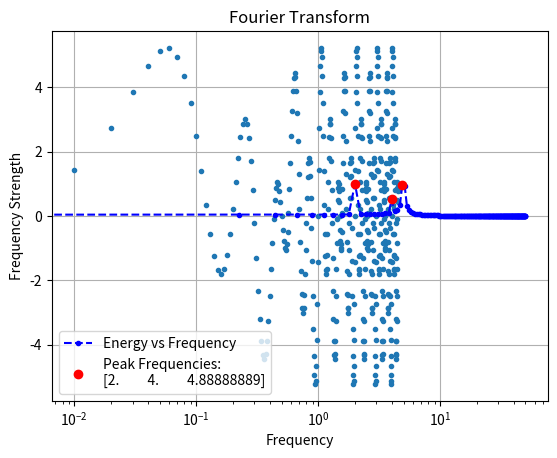
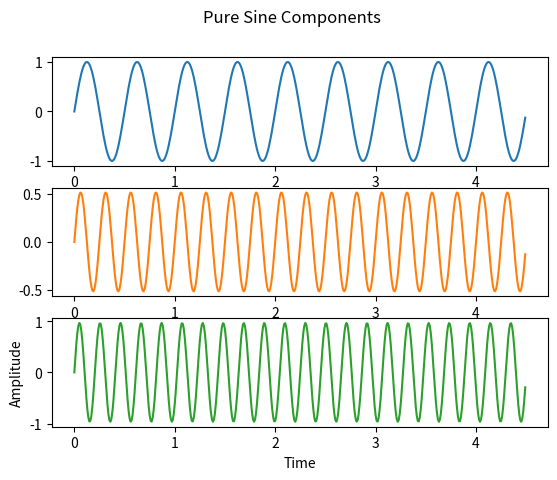

Generate these figures, in order, with matplotlib:
import numpy as np
from scipy.signal import find_peaks
import matplotlib.pyplot as plt


def get_waves(amps, freqs, phase=0):
    """
    Generate wave objects of given frequency and amplitude
    """
    waves = []
    for f, a in zip(freqs, amps):
        w = Wave(a, f, phase=phase)
        waves.append(w)

    return waves


class WaveEncoder:
    def __init__(self):
        self.signal = None
        self.time = None
        self.rate = None
        self.period = None
        self.components = None
        self.fs = None
        self.es = None
        self.idxs = None

    def fit(self, sig, s_rate, s_period, s_time, threshold=None, plot=True):
        self.signal = sig
        self.rate = s_rate
        self.period = s_period
        self.time = s_time
        self.components = self.decompose(sig, s_period, threshold=threshold)
        if plot:
            self.plot_fit()
        return self

    def transform(self, signal, positive_only=True):
        """
        Returns frequencies and amplitudes of transformation domain and range
        """
        N = len(signal)
        e = np.fft.fft(signal) / N
        e = np.abs(e)
        f = np.fft.fftfreq(N, self.period)

        if positive_only:
            e = e[range(int(N / 2))]
            f = f[range(int(N / 2))]

        return e, f

    def decompose(self, signal, s_period, threshold=None):
        """
        Decompose and return the individual components of a composite wave
        form. Plot each component wave.
        """
        es, fs = self.transform(signal, s_period)
        self.es, self.fs = es, fs

        self.idxs, _ = find_peaks(es, threshold=threshold)
        amps, freqs = es[self.idxs], fs[self.idxs]

        return get_waves(amps, freqs)

    def plot_signal(self):
        try:
            N = self.rate * self.time
            t_vec = np.arange(N) * self.period
            plt.plot(t_vec, self.signal, '.')
            plt.title('Signal')
            plt.xlabel('Time')
            plt.ylabel('Amplitude')
            plt.show()
        except ValueError:
            print('plt_original: Encoder must be fit against '
                  'composite wave before plotting')
            raise

    def plot_components(self):
        colors = plt.rcParams['axes.prop_cycle']()
        try:
            N = self.rate * self.time
            t_vec = np.arange(N) * self.period
            fig, axes = plt.subplots(len(self.components), 1)
            if len(self.components) == 1:
                axes = [axes]

            fig.suptitle('Pure Sine Components')
            for i, wave in enumerate(self.components):
                c = next(colors)["color"]
                axes[i].plot(t_vec, wave.sample(self.rate, self.period, self.time), color=c)
            plt.xlabel('Time')
            plt.ylabel('Amplitude')
            plt.show()
        except TypeError:
            print('plt_components: Encoder must be fit against composite wave before plotting')
            raise

    def plot_transform(self):
        try:
            plt.title('Fourier Transform')
            plt.plot(self.fs, self.es, 'b.--', label='Energy vs Frequency')
            plt.plot(self.fs[self.idxs],
                     self.es[self.idxs],
                     'ro', label=f'Peak Frequencies:\n{self.fs[self.idxs]}')
            plt.xlabel('Frequency')
            plt.ylabel('Frequency Strength')
            plt.gca().set_xscale('log')
            plt.legend(), plt.grid()
            plt.show()
        except ValueError:
            print('plot_energy: Encoder must be fit against composite wave before plotting')
            raise

    def plot_fit(self):
        self.plot_signal()
        self.plot_transform()
        self.plot_components()


class Wave:
    def __init__(self, amplitude, frequency, phase=0):
        self.amp = amplitude
        self.freq = frequency
        self.phase = phase

    def sample(self, rate, period, time):
        N = rate * time
        t_vec = np.arange(N) * period
        return self.amp * np.sin(2 * np.pi * self.freq * t_vec + self.phase)


if __name__ == '__main__':

    signal_fs = [4, 2, 5]
    signal_as = [1, 2, 3]

    # Sample rate, sample period, time to sample
    Fs = 100
    T = 1 / Fs
    t = 4.5

    # 'Sample' signal
    N = Fs * t
    t_vec = np.arange(N) * T
    signal = 0
    for f, a in zip(signal_fs, signal_as):
        signal += a * np.sin(2 * np.pi * f * t_vec)

    encoder = WaveEncoder()
    encoder.fit(signal, Fs, T, t, threshold=None)

    # This is a comment to test pull requests and circleCI github checks.